Dataset: Match (GitHub, ROMOHHR/LeatherTextureMatcher). Classes: leather texture B 1, leather texture B 2, leather texture B 3, leather texture B 4, leather texture M 1, leather texture M 10, leather texture M 2, leather texture M 3, leather texture M 4, leather texture M 5, leather texture M 6, leather texture M 7, leather texture M 8, leather texture M 9, leather texture S 1, leather texture S 10, leather texture S 11, leather texture S 12, leather texture S 13, leather texture S 14, leather texture S 15, leather texture S 16, leather texture S 17, leather texture S 18, leather texture S 19, leather texture S 2, leather texture S 20, leather texture S 21, leather texture S 22, leather texture S 23, leather texture S 24, leather texture S 25, leather texture S 26, leather texture S 3, leather texture S 4, leather texture S 5, leather texture S 6, leather texture S 7, leather texture S 8, leather texture S 9.

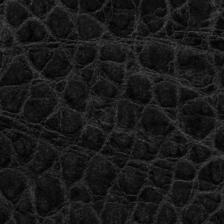
Label: leather texture M 8

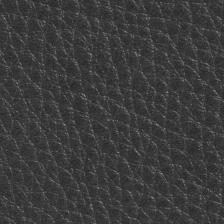
Label: leather texture M 4

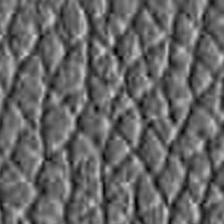
Label: leather texture S 12

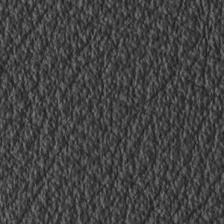
Label: leather texture S 11

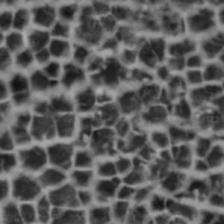
Label: leather texture S 14

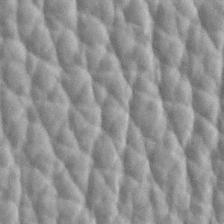
Label: leather texture S 2
